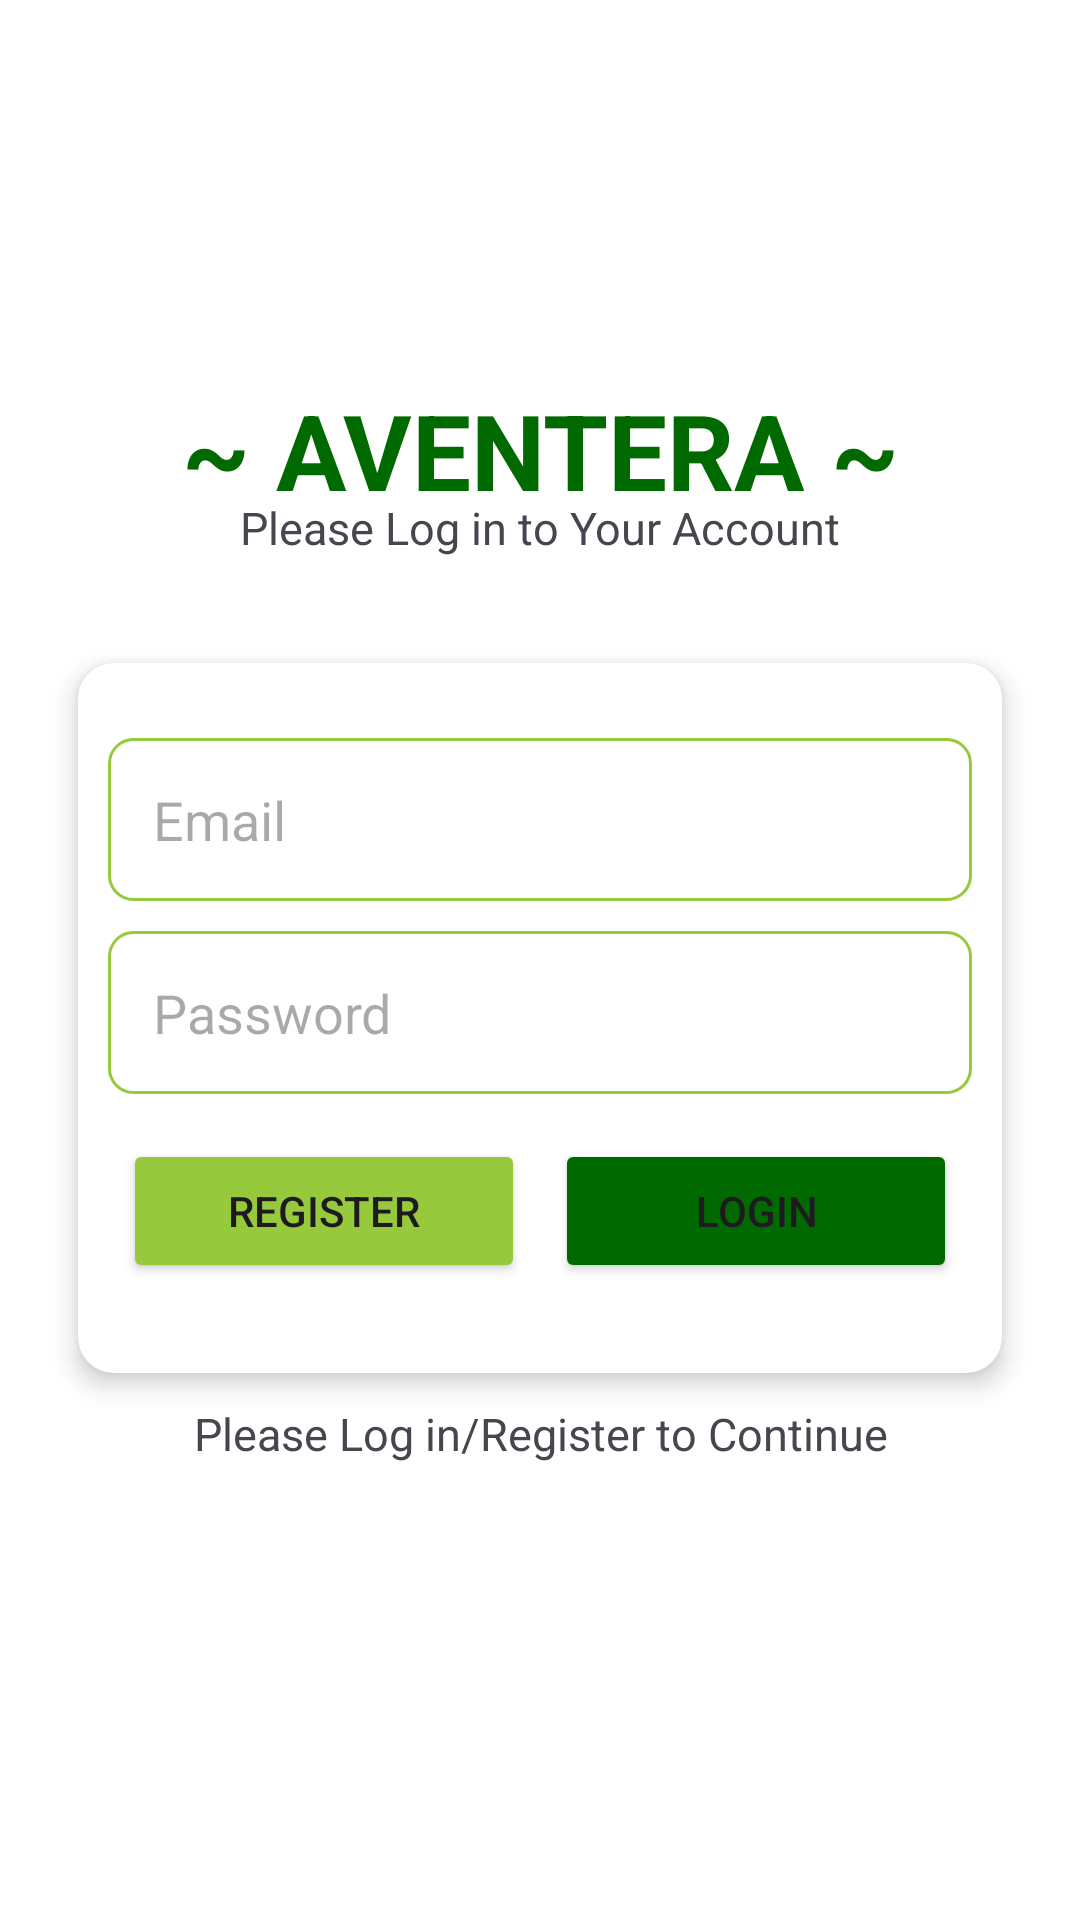

Write the Android layout XML for this screen, with the resource values it uses.
<!-- AndroidManifest.xml: application theme Theme.AventeraShoe -->
<!-- res/layout/activity_main.xml -->
<LinearLayout
    xmlns:android="http://schemas.android.com/apk/res/android"
    android:layout_width="match_parent"
    android:layout_height="match_parent"
    android:orientation="vertical"
    android:gravity="center"
    android:background="@color/white"
    android:padding="16dp">

    <TextView
        android:layout_width="match_parent"
        android:layout_height="wrap_content"
        android:text="~ AVENTERA ~"
        android:textColor="#006A00"
        android:textAlignment="center"
        android:textSize="35sp"
        android:layout_marginBottom="-8dp"
        android:textStyle="bold"
        />
    <TextView
        android:layout_width="match_parent"
        android:layout_height="wrap_content"
        android:text="Please Log in to Your Account"
        android:textAlignment="center"
        android:textSize="15sp"
        android:layout_marginBottom="25dp"
        android:textStyle="normal"
        />
    <LinearLayout
        android:layout_width="match_parent"
        android:layout_height="wrap_content"
        android:paddingLeft="10dp"
        android:paddingRight="10dp"
        android:layout_margin="10dp"
        android:paddingTop="25dp"
        android:paddingBottom="25dp"
        android:orientation="vertical"
        android:background="@drawable/input_container_background"
        android:elevation="5dp"
        >



        <EditText
            android:id="@+id/emailEditText"
            android:layout_width="match_parent"
            android:layout_height="wrap_content"
            android:background="@drawable/input_field_background"
            android:hint="Email"
            android:padding="15dp"
            android:layout_marginBottom="10dp"
            android:inputType="textEmailAddress" />

        <EditText
            android:id="@+id/passwordEditText"
            android:layout_width="match_parent"
            android:layout_height="wrap_content"
            android:background="@drawable/input_field_background"

            android:hint="Password"
            android:padding="15dp"
            android:layout_marginBottom="10dp"
            android:inputType="textPassword" />

        <LinearLayout
            android:layout_width="match_parent"
            android:layout_height="wrap_content"
            android:orientation="horizontal" >
            <LinearLayout
                android:layout_height="wrap_content"
                android:layout_width="0dp"

                android:layout_weight="1"
                android:padding="5dp"
                android:orientation="vertical" >

                <Button
                    android:id="@+id/registerButton"
                    android:layout_width="match_parent"
                    android:backgroundTint="#97C93C"
                    android:layout_height="match_parent"


                    android:text="Register" />

            </LinearLayout>
            
            <LinearLayout
                android:layout_height="wrap_content"
                android:layout_width="0dp"
                android:padding="5dp"
                android:layout_weight="1"

                android:orientation="vertical" >

                <Button
                    android:id="@+id/loginButton"
                    android:layout_width="match_parent"
                    android:backgroundTint="#006A00"
                    android:layout_height="match_parent"
                    android:text="Login" />

            </LinearLayout>

        </LinearLayout>







    </LinearLayout>
    <TextView
        android:layout_width="match_parent"
        android:layout_height="wrap_content"
        android:text="Please Log in/Register to Continue"
        android:textAlignment="center"
        android:textSize="15sp"
        android:layout_marginBottom="25dp"
        android:textStyle="normal"
        />




</LinearLayout>
<!-- resources referenced by this layout -->
<resources>
  <color name="white">#FFFFFFFF</color>
  <!-- drawable input_container_background (drawable) -->
  <shape xmlns:android="http://schemas.android.com/apk/res/android">
      <solid android:color="@android:color/white" />
      <corners android:radius="12dp" />
  </shape>
  <!-- drawable input_field_background (drawable) -->
  <shape xmlns:android="http://schemas.android.com/apk/res/android">
      <solid android:color="@android:color/white" />
      <corners android:radius="8dp" />
      <stroke android:width="1dp" android:color="#97C93C" />
  </shape>
  <style name="Theme.AventeraShoe" parent="Base.Theme.AventeraShoe" />
  <style name="Base.Theme.AventeraShoe" parent="Theme.Material3.DayNight.NoActionBar">
          
          
      </style>
</resources>
